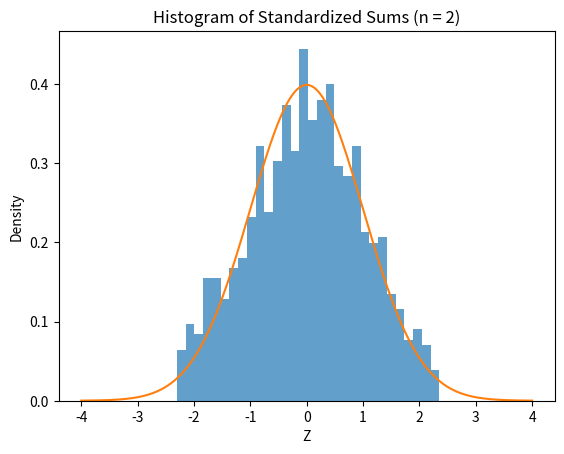
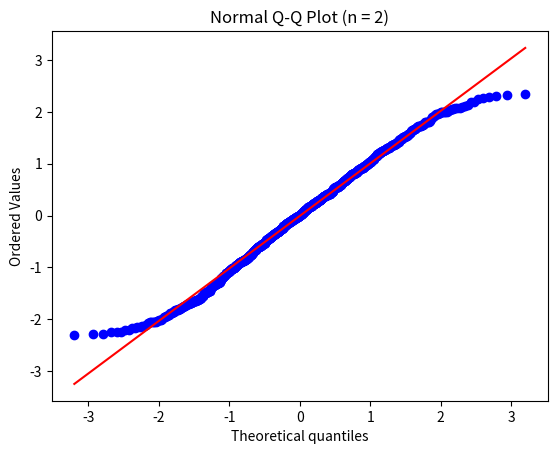
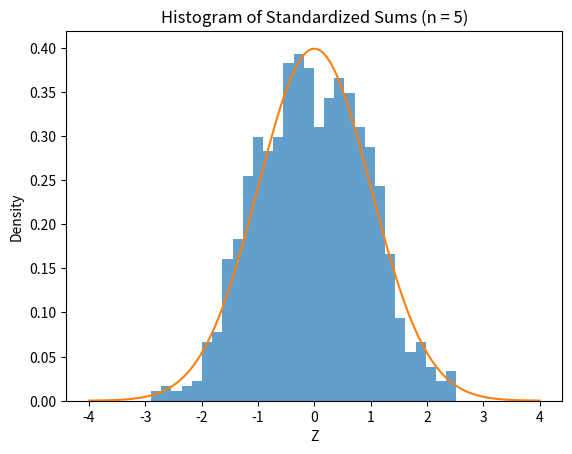
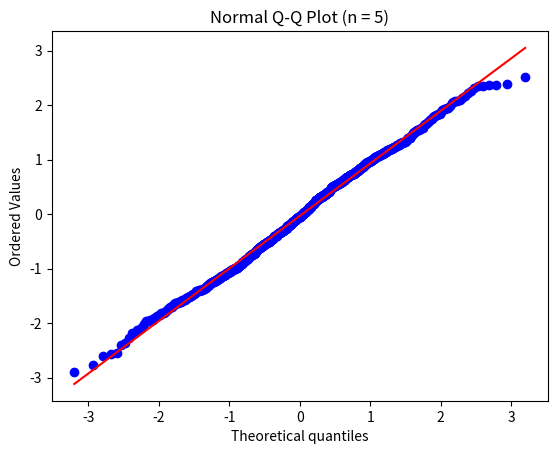
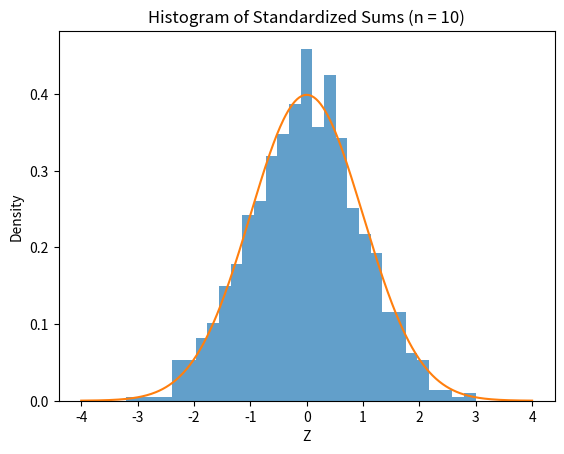
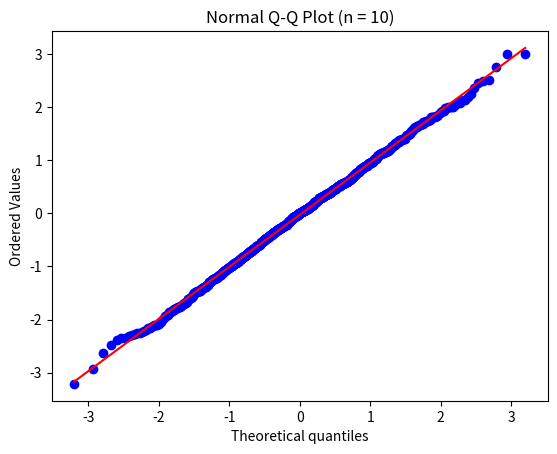
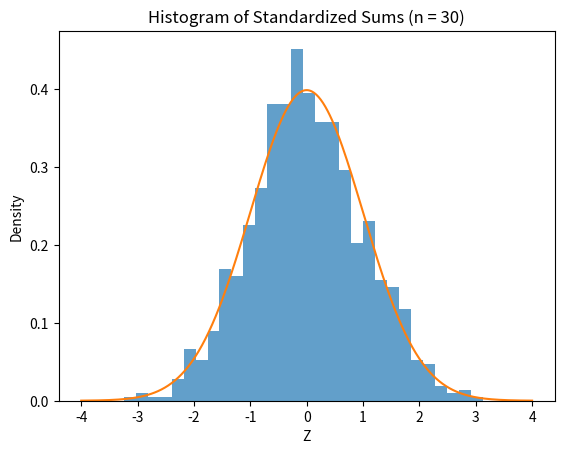
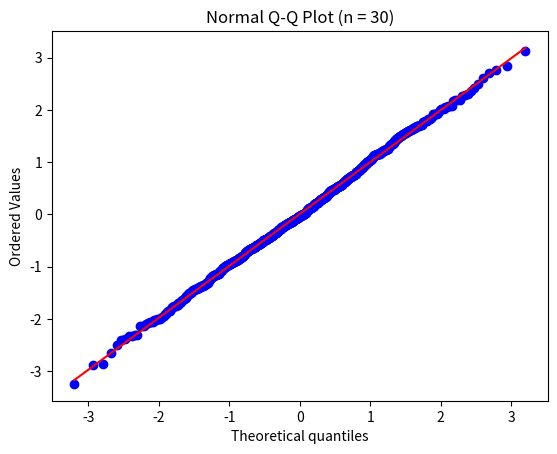
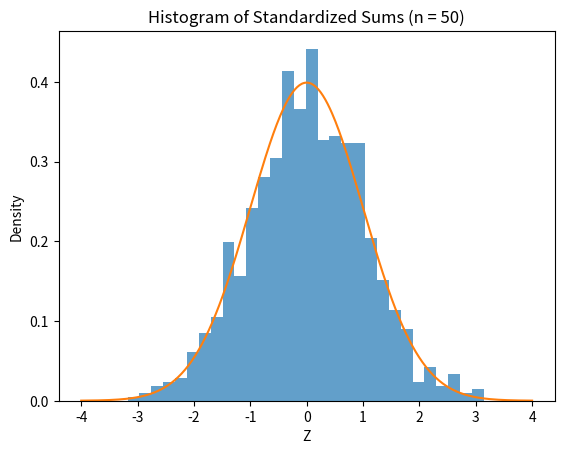
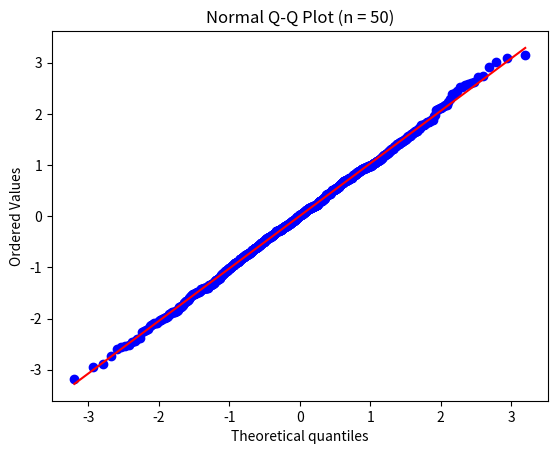

The matplotlib source for these figures, in order:
# CLT simulation
import numpy as np
import matplotlib.pyplot as plt
from scipy.stats import norm, probplot

n_values = [2, 5, 10, 30, 50]
m = 1000

mu = 0.5
sigma = np.sqrt(1 / 12)

np.random.seed(42)

for n in n_values:
    samples = np.random.uniform(0, 1, size=(m, n))
    S_n = np.sum(samples, axis=1)

    Z = (S_n - n * mu) / (sigma * np.sqrt(n))

    # Histogram + Normal Overlay
    plt.figure()
    plt.hist(Z, bins=30, density=True, alpha=0.7)
    x = np.linspace(-4, 4, 400)
    plt.plot(x, norm.pdf(x))
    plt.title(f"Histogram of Standardized Sums (n = {n})")
    plt.xlabel("Z")
    plt.ylabel("Density")
    plt.show()

    # Q-Q Plot
    plt.figure()
    probplot(Z, dist="norm", plot=plt)
    plt.title(f"Normal Q-Q Plot (n = {n})")
    plt.show()
